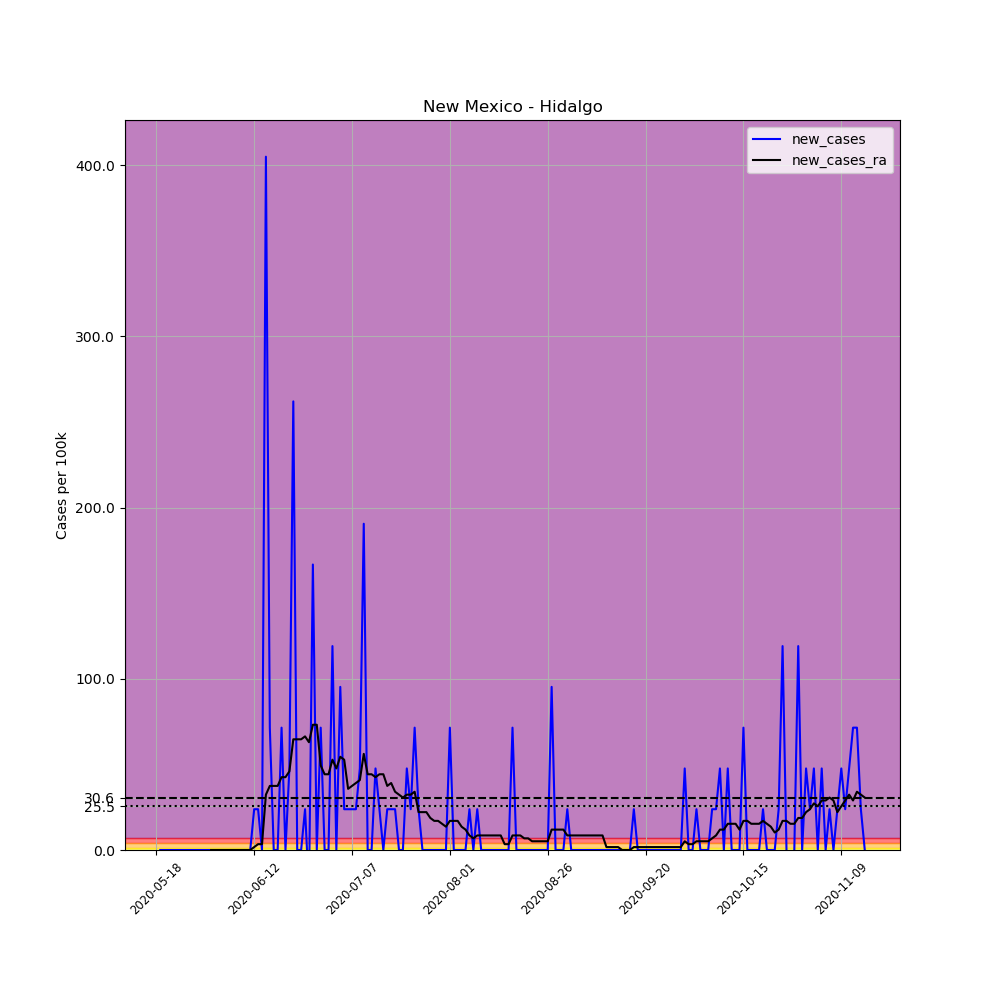

Data behind this chart, as committed beside it:
, date, county, state, fips, cases, deaths, COUNTY, STNAME, CTYNAME, POPESTIMATE2019, per_100k, new_cases, new_cases_ra
680413, 2020-05-18, Hidalgo, New Mexico, 35023, 1, 0, 23, New Mexico, Hidalgo, 4198, 23.82, , 
680414, 2020-05-19, Hidalgo, New Mexico, 35023, 1, 0, 23, New Mexico, Hidalgo, 4198, 23.82, 0.0, 
680415, 2020-05-20, Hidalgo, New Mexico, 35023, 1, 0, 23, New Mexico, Hidalgo, 4198, 23.82, 0.0, 
680416, 2020-05-21, Hidalgo, New Mexico, 35023, 1, 0, 23, New Mexico, Hidalgo, 4198, 23.82, 0.0, 
680417, 2020-05-22, Hidalgo, New Mexico, 35023, 1, 0, 23, New Mexico, Hidalgo, 4198, 23.82, 0.0, 
680418, 2020-05-23, Hidalgo, New Mexico, 35023, 1, 0, 23, New Mexico, Hidalgo, 4198, 23.82, 0.0, 
680419, 2020-05-24, Hidalgo, New Mexico, 35023, 1, 0, 23, New Mexico, Hidalgo, 4198, 23.82, 0.0, 
680420, 2020-05-25, Hidalgo, New Mexico, 35023, 1, 0, 23, New Mexico, Hidalgo, 4198, 23.82, 0.0, 
680421, 2020-05-26, Hidalgo, New Mexico, 35023, 1, 0, 23, New Mexico, Hidalgo, 4198, 23.82, 0.0, 
680422, 2020-05-27, Hidalgo, New Mexico, 35023, 1, 0, 23, New Mexico, Hidalgo, 4198, 23.82, 0.0, 
680423, 2020-05-28, Hidalgo, New Mexico, 35023, 1, 0, 23, New Mexico, Hidalgo, 4198, 23.82, 0.0, 
680424, 2020-05-29, Hidalgo, New Mexico, 35023, 1, 0, 23, New Mexico, Hidalgo, 4198, 23.82, 0.0, 
680425, 2020-05-30, Hidalgo, New Mexico, 35023, 1, 0, 23, New Mexico, Hidalgo, 4198, 23.82, 0.0, 
680426, 2020-05-31, Hidalgo, New Mexico, 35023, 1, 0, 23, New Mexico, Hidalgo, 4198, 23.82, 0.0, 
680427, 2020-06-01, Hidalgo, New Mexico, 35023, 1, 0, 23, New Mexico, Hidalgo, 4198, 23.82, 0.0, 0.0
680428, 2020-06-02, Hidalgo, New Mexico, 35023, 1, 0, 23, New Mexico, Hidalgo, 4198, 23.82, 0.0, 0.0
680429, 2020-06-03, Hidalgo, New Mexico, 35023, 1, 0, 23, New Mexico, Hidalgo, 4198, 23.82, 0.0, 0.0
680430, 2020-06-04, Hidalgo, New Mexico, 35023, 1, 0, 23, New Mexico, Hidalgo, 4198, 23.82, 0.0, 0.0
680431, 2020-06-05, Hidalgo, New Mexico, 35023, 1, 0, 23, New Mexico, Hidalgo, 4198, 23.82, 0.0, 0.0
680432, 2020-06-06, Hidalgo, New Mexico, 35023, 1, 0, 23, New Mexico, Hidalgo, 4198, 23.82, 0.0, 0.0
680433, 2020-06-07, Hidalgo, New Mexico, 35023, 1, 0, 23, New Mexico, Hidalgo, 4198, 23.82, 0.0, 0.0
680434, 2020-06-08, Hidalgo, New Mexico, 35023, 1, 0, 23, New Mexico, Hidalgo, 4198, 23.82, 0.0, 0.0
680435, 2020-06-09, Hidalgo, New Mexico, 35023, 1, 0, 23, New Mexico, Hidalgo, 4198, 23.82, 0.0, 0.0
680436, 2020-06-10, Hidalgo, New Mexico, 35023, 1, 0, 23, New Mexico, Hidalgo, 4198, 23.82, 0.0, 0.0
680437, 2020-06-11, Hidalgo, New Mexico, 35023, 1, 0, 23, New Mexico, Hidalgo, 4198, 23.82, 0.0, 0.0
680438, 2020-06-12, Hidalgo, New Mexico, 35023, 2, 0, 23, New Mexico, Hidalgo, 4198, 47.64, 23.82, 1.701
680439, 2020-06-13, Hidalgo, New Mexico, 35023, 3, 0, 23, New Mexico, Hidalgo, 4198, 71.46, 23.82, 3.403
680440, 2020-06-14, Hidalgo, New Mexico, 35023, 3, 0, 23, New Mexico, Hidalgo, 4198, 71.46, 0.0, 3.403
680441, 2020-06-15, Hidalgo, New Mexico, 35023, 20, 0, 23, New Mexico, Hidalgo, 4198, 476.4, 405, 32.33
680442, 2020-06-16, Hidalgo, New Mexico, 35023, 23, 0, 23, New Mexico, Hidalgo, 4198, 547.9, 71.46, 37.43
680443, 2020-06-17, Hidalgo, New Mexico, 35023, 23, 0, 23, New Mexico, Hidalgo, 4198, 547.9, 0.0, 37.43
680444, 2020-06-18, Hidalgo, New Mexico, 35023, 23, 0, 23, New Mexico, Hidalgo, 4198, 547.9, 0.0, 37.43
680445, 2020-06-19, Hidalgo, New Mexico, 35023, 26, 0, 23, New Mexico, Hidalgo, 4198, 619.3, 71.46, 42.54
680446, 2020-06-20, Hidalgo, New Mexico, 35023, 26, 0, 23, New Mexico, Hidalgo, 4198, 619.3, 0.0, 42.54
680447, 2020-06-21, Hidalgo, New Mexico, 35023, 28, 0, 23, New Mexico, Hidalgo, 4198, 667, 47.64, 45.94
680448, 2020-06-22, Hidalgo, New Mexico, 35023, 39, 0, 23, New Mexico, Hidalgo, 4198, 929, 262, 64.66
680449, 2020-06-23, Hidalgo, New Mexico, 35023, 39, 0, 23, New Mexico, Hidalgo, 4198, 929, 0.0, 64.66
680450, 2020-06-24, Hidalgo, New Mexico, 35023, 39, 0, 23, New Mexico, Hidalgo, 4198, 929, 0.0, 64.66
680451, 2020-06-25, Hidalgo, New Mexico, 35023, 40, 0, 23, New Mexico, Hidalgo, 4198, 952.8, 23.82, 66.36
680452, 2020-06-26, Hidalgo, New Mexico, 35023, 39, 0, 23, New Mexico, Hidalgo, 4198, 929, -23.82, 62.96
680453, 2020-06-27, Hidalgo, New Mexico, 35023, 46, 0, 23, New Mexico, Hidalgo, 4198, 1096, 166.7, 73.16
680454, 2020-06-28, Hidalgo, New Mexico, 35023, 46, 0, 23, New Mexico, Hidalgo, 4198, 1096, 0.0, 73.16
680455, 2020-06-29, Hidalgo, New Mexico, 35023, 49, 0, 23, New Mexico, Hidalgo, 4198, 1167, 71.46, 49.34
680456, 2020-06-30, Hidalgo, New Mexico, 35023, 49, 0, 23, New Mexico, Hidalgo, 4198, 1167, 0.0, 44.24
680457, 2020-07-01, Hidalgo, New Mexico, 35023, 49, 0, 23, New Mexico, Hidalgo, 4198, 1167, 0.0, 44.24
680458, 2020-07-02, Hidalgo, New Mexico, 35023, 54, 0, 23, New Mexico, Hidalgo, 4198, 1286, 119.1, 52.75
680459, 2020-07-03, Hidalgo, New Mexico, 35023, 54, 0, 23, New Mexico, Hidalgo, 4198, 1286, 0.0, 47.64
680460, 2020-07-04, Hidalgo, New Mexico, 35023, 58, 0, 23, New Mexico, Hidalgo, 4198, 1382, 95.28, 54.45
680461, 2020-07-05, Hidalgo, New Mexico, 35023, 59, 0, 23, New Mexico, Hidalgo, 4198, 1405, 23.82, 52.75
680462, 2020-07-06, Hidalgo, New Mexico, 35023, 60, 0, 23, New Mexico, Hidalgo, 4198, 1429, 23.82, 35.73
680463, 2020-07-07, Hidalgo, New Mexico, 35023, 61, 0, 23, New Mexico, Hidalgo, 4198, 1453, 23.82, 37.43
680464, 2020-07-08, Hidalgo, New Mexico, 35023, 62, 0, 23, New Mexico, Hidalgo, 4198, 1477, 23.82, 39.13
680465, 2020-07-09, Hidalgo, New Mexico, 35023, 64, 0, 23, New Mexico, Hidalgo, 4198, 1525, 47.64, 40.84
680466, 2020-07-10, Hidalgo, New Mexico, 35023, 72, 0, 23, New Mexico, Hidalgo, 4198, 1715, 190.6, 56.15
680467, 2020-07-11, Hidalgo, New Mexico, 35023, 72, 0, 23, New Mexico, Hidalgo, 4198, 1715, 0.0, 44.24
680468, 2020-07-12, Hidalgo, New Mexico, 35023, 72, 0, 23, New Mexico, Hidalgo, 4198, 1715, 0.0, 44.24
680469, 2020-07-13, Hidalgo, New Mexico, 35023, 74, 0, 23, New Mexico, Hidalgo, 4198, 1763, 47.64, 42.54
680470, 2020-07-14, Hidalgo, New Mexico, 35023, 75, 0, 23, New Mexico, Hidalgo, 4198, 1787, 23.82, 44.24
680471, 2020-07-15, Hidalgo, New Mexico, 35023, 75, 0, 23, New Mexico, Hidalgo, 4198, 1787, 0.0, 44.24
680472, 2020-07-16, Hidalgo, New Mexico, 35023, 76, 0, 23, New Mexico, Hidalgo, 4198, 1810, 23.82, 37.43
... 122 more rows
